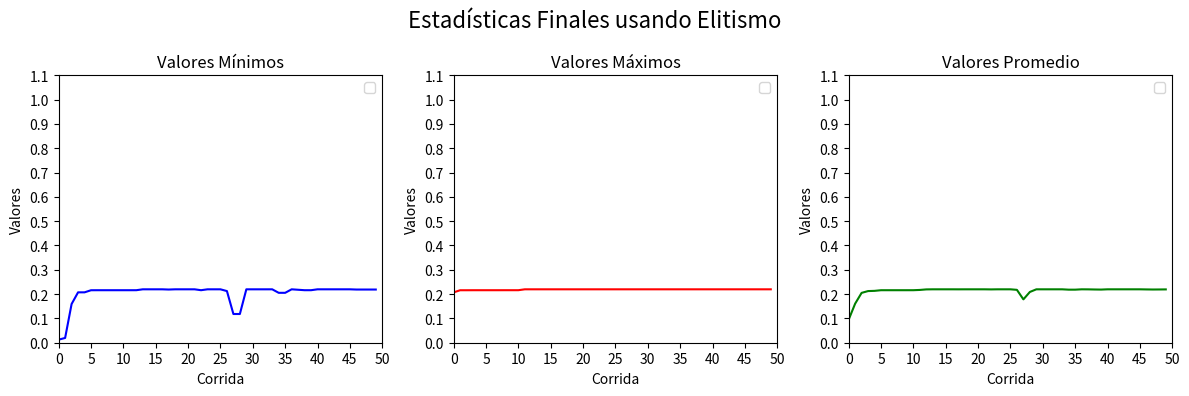
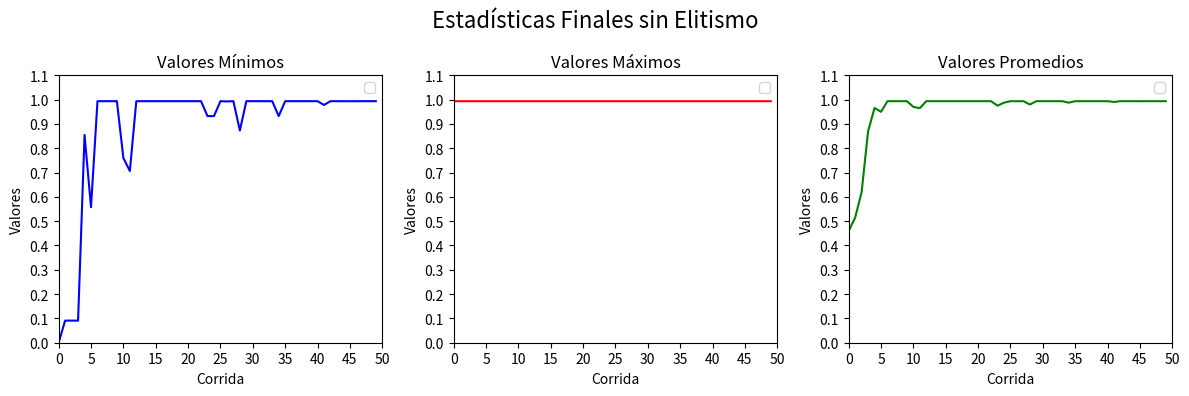
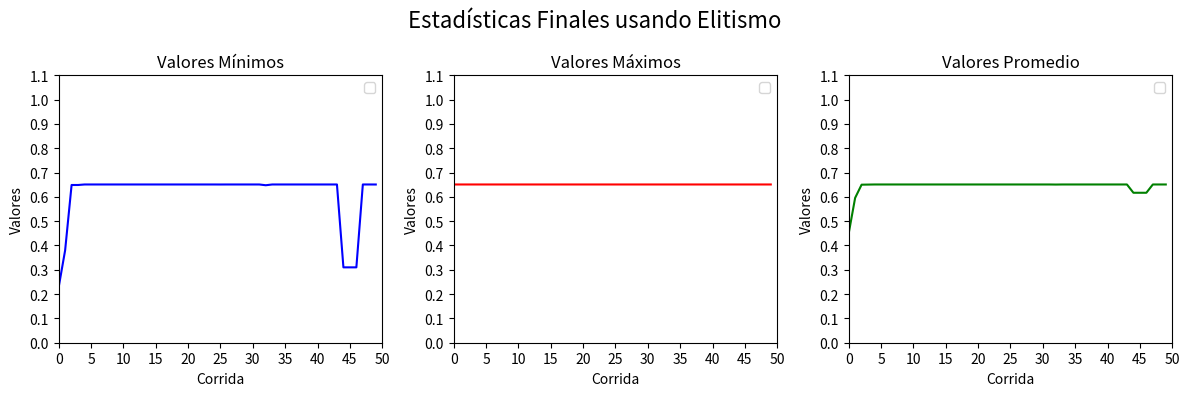
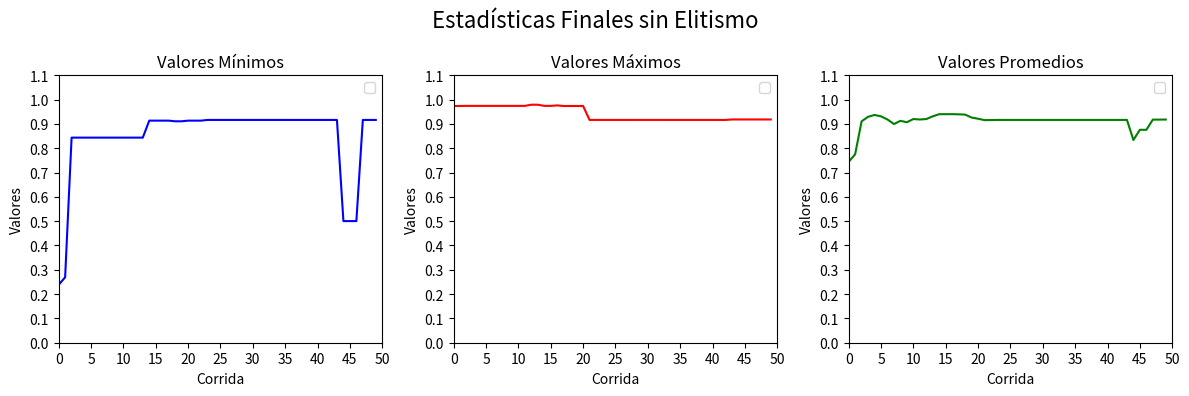
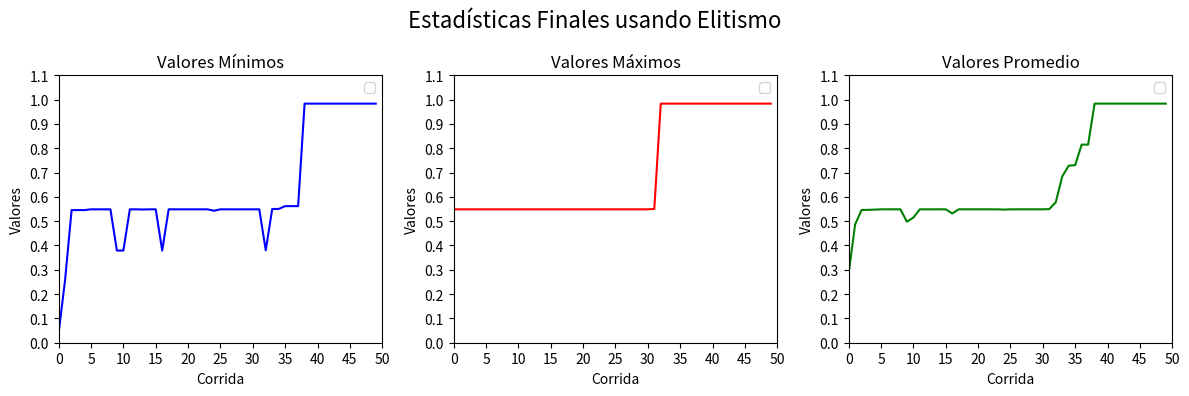
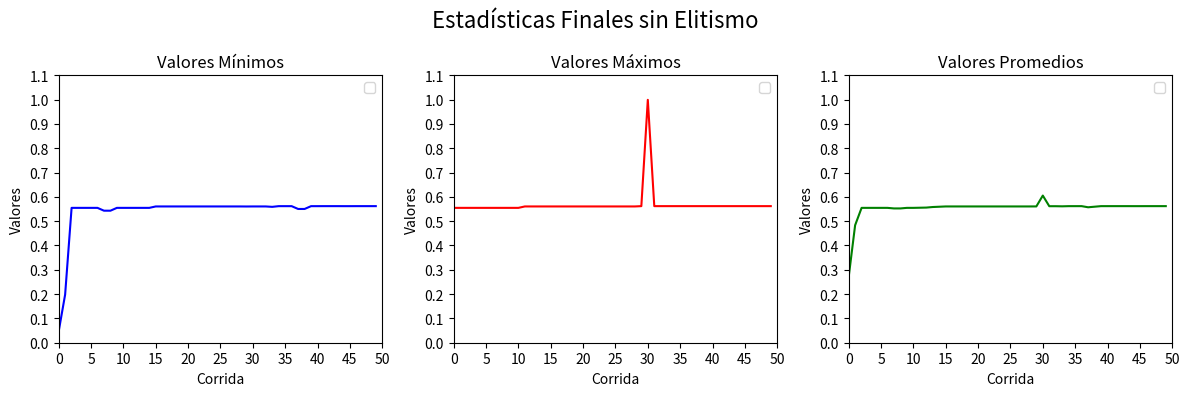

Here is the Python script that generated these plots, in order:
#librerias
import random
import matplotlib
import matplotlib.pyplot as plt

#parametros
tam_poblacion = 10
genes = 30
prob_crossover = 0.75
prob_mutacion = 0.05
ciclos = 50  #20 o 100 o 200
tam_torneo = 2
porcentaje_elitismo = 20 #porciento
cant_elite = porcentaje_elitismo*tam_poblacion/100

#funciones soporte
def crear_poblacion(numeroDeGenomas, numeroDeIndividuos):
    cromosoma = list()
    cromosomas = list()
    for i in range(numeroDeIndividuos):
        for j in range(numeroDeGenomas):
            cromosoma.append(round(random.random()))
        cromosomas.append(cromosoma)
        cromosoma = list()
    return cromosomas

def bin_to_dec(cromosoma):
    length = len(cromosoma)
    numDec = 0
    for gen in cromosoma:
        numDec += gen*(2**(length - 1))
        length -= 1
    return numDec

def fun_obj(cromosoma):
    return (bin_to_dec(cromosoma)/(2**30 - 1))**2

def fitness(cromosoma, tot):
    return fun_obj(cromosoma)/tot

def calcular_total(cromosomas):
    tot = 0
    for cromosoma in cromosomas:
        tot += fun_obj(cromosoma)
    return tot

def ordenar(cromosomas):
    tot = calcular_total(cromosomas)
    for i in range(len(cromosomas)):
        for j in range(i, len(cromosomas)):
            if(fitness(cromosomas[i],tot) > fitness(cromosomas[j],tot)):
                aux = cromosomas[j]
                cromosomas[j] = cromosomas[i]
                cromosomas[i] = aux
    return cromosomas

#selecciones
def ruleta_segun_rango(cromosomas):
    cromosomas = ordenar(cromosomas)
    indicesDeLosPadres=list()
    totsum = 0
    for k in range(len(cromosomas)):
        totsum += k + 1
    for j in range(int(tam_poblacion/2)):
        indicesDeLosPadres.append([None, None])
        for i in range(2):
            totRuleta = 0
            flecha = random.random()*100
            index = 0
            condicion = True
            while(condicion):
                totRuleta += ((index + 1)/totsum)*100
                if(totRuleta >= flecha and indicesDeLosPadres[j][0] != index):
                    indicesDeLosPadres[j][i] = index
                    condicion = False
                elif(totRuleta >= flecha and indicesDeLosPadres[j][0] == index):
                    index = 0
                    flecha = random.random()*100
                    totRuleta = 0
                else:
                    index += 1
    return indicesDeLosPadres

def ruleta_normal(cromosomas):
    total = calcular_total(cromosomas)
    indicesDeLosPadres = list()
    for j in range(int(tam_poblacion/2)):
        indicesDeLosPadres.append([None, None])
        for i in range(2):
            totRuleta = 0
            flecha = random.random()*100
            index = 0
            condicion = True
            while(condicion):
                totRuleta += (fitness(cromosomas[index], total))*100
                if(totRuleta >= flecha and indicesDeLosPadres[j][0] != index):
                    indicesDeLosPadres[j][i] = index
                    condicion = False
                elif(totRuleta >= flecha and indicesDeLosPadres[j][0] == index):
                    flecha = random.random()*100
                    index=0
                    totRuleta=0
                else:
                    index += 1
    return indicesDeLosPadres

def seleccion_torneo(cromosomas):
    indices_de_padres = list()
    for j in range(int(tam_poblacion/2)):
        for i in range(2):
            padres = list()
            mejor_indice = 0
            mejor_fitness = 0
            for j in range(tam_torneo):
                indice_elegido = random.randint(0,9)        
                if (fitness(cromosomas[indice_elegido],calcular_total(cromosomas)) > mejor_fitness):
                    mejor_fitness = fitness(cromosomas[indice_elegido],calcular_total(cromosomas))
                    mejor_indice = indice_elegido
            padres.append(mejor_indice)
        indices_de_padres.append(padres)
    return indices_de_padres

#funcion para obtener padres
def obtenerpadres(indices, cromosomes, indiceDePareja): 
    padres = list()  
    for i in range(2):
        #print('numero de pareja: ', indiceDePareja)
        #print('indice del responsable: ', indices[indiceDePareja][i-1])
        padres.append(cromosomes[indices[indiceDePareja][i-1]])
    return padres

#crossovers
def crossover_mitad_mitad(padres, poblacion):
    if(prob_crossover <= random.random()):
        cruce = random.randint(1, genes - 1)
        hijo1 = padres[0][:cruce]  + padres[1][cruce:]
        hijo2 = padres[1][:cruce] + padres[0][cruce:]
        poblacion.append(hijo1)
        poblacion.append(hijo2)
    else:
        poblacion.append(padres[0])
        poblacion.append(padres[1])

def crossover_mascara(padres, poblacion_siguiente):
    if(prob_crossover <= random.random()):
        for j in range(2):
            hijo = list()
            mascara = list()
            i = 0
            for i in range(genes):
                mascara.append(round(random.random()))
            i = 0
            for i in range(genes):
                if(mascara[i] == 1):
                    hijo.append(padres[0][i])
                else:
                    hijo.append(padres[1][i])
            poblacion_siguiente.append(hijo)
    else:
        poblacion_siguiente.append(padres[0])
        poblacion_siguiente.append(padres[1])

#mutaciones
def mutacion_indice_aleatorio(individuo):
    if (prob_mutacion >= random.random()):
        cruce = random.randint(1, genes - 1)
        individuo[cruce] = 1 - individuo[cruce]  # Cambiar de 0 a 1 o de 1 a 0 con probabilidad prob_mutacion
    return individuo

def mutacion_mascara(individuo):
    if (prob_mutacion >= random.random()):
        mascara = list()
        i = 0
        for i in range(genes):
            mascara.append(round(random.random()))
        i = 0
        for i in range(genes):
            if(mascara[i] == 1):
                individuo[i] = 1 - individuo[i]
    return individuo

def mutacion_mascara_probabilidad(individuo):
    if (prob_mutacion >= random.random()):
        mascara = list()
        i = 0
        for i in range(genes):
            mascara.append(random.random())
        i = 0
        for i in range(genes):
            flecha = random.random()
            if(mascara[i] <= flecha):
                individuo[i] = 1 - individuo[i]
    return individuo

'''
estas funciones son los universos con las ruletas especificadas. La ultima vez que fueron probadas anduvieron correctamente, pero crear_universo se puede parametrizar. 
Si estas funciones no funcionasen, entonces seguro seria debido a cambios en otras funciones

def universo_ruleta_normal():   #funciona correctamente                                         
    cromosomes = crear_poblacion(genes, tam_poblacion)
    for j in range(ciclos):
        print("ciclo " , j)
        poblacion2 = list()
        padrecitos = ruleta_normal(cromosomes)
        for k in range(int(tam_poblacion/2)):
            crossover_mitad_mitad(obtenerpadres(padrecitos,cromosomes,k), poblacion2 )
        for i in range(tam_poblacion):
            poblacion2[i] = mutacion_indice_aleatorio(poblacion2[i])
        cromosomes = poblacion2
    for p in range(tam_poblacion):
        print("El cromosoma ", p," tiene un valor en funcion objetivo igual a:  ", cromosomes[p], " con una funcion objetivo de:  ", fun_obj(cromosomes[p]))


def universo_torneo():   #funciona correctamente                                          
    poblacion = crear_poblacion(genes, tam_poblacion)
    for j in range(ciclos):
        print("ciclo " , j)
        poblacion2 = list()
        padrecitos= seleccion_torneo(poblacion)
        for k in range(int(tam_poblacion/2)):
            crossover_mitad_mitad(obtenerpadres(padrecitos,poblacion,k), poblacion2 )
        for i in range(tam_poblacion):
            poblacion2[i] = mutacion_indice_aleatorio(poblacion2[i])
        poblacion = poblacion2
    for p in range(tam_poblacion):
        print("El cromosoma ", p," tiene un valor en funcion objetivo igual a:  ", poblacion[p], " con una funcion objetivo de:  ", fun_obj(poblacion[p]),"\n")
'''


def crear_universo(metodo_seleccion, metodo_crossover, metodo_mutacion):
    ejex = list()
    valores_minimos = list()
    valores_maximos = list()
    valores_promedio = list()
    poblacion = crear_poblacion(genes, tam_poblacion)
    for j in range(ciclos):
        ejex.append(j)
        valor_promedio = 0
        valor_minimo = 1
        valor_maximo = 0
        tot_sum = 0
        poblacion2 = list()
        padrecitos = metodo_seleccion(poblacion)
        for k in range(int(tam_poblacion / 2)):
            metodo_crossover(obtenerpadres(padrecitos, poblacion, k), poblacion2)
        for i in range(tam_poblacion):
            poblacion2[i] = metodo_mutacion(poblacion2[i])
            if fun_obj(poblacion2[i]) > valor_maximo:
                valor_maximo = fun_obj(poblacion2[i])
            if fun_obj(poblacion2[i]) < valor_minimo:
                valor_minimo = fun_obj(poblacion2[i])
            tot_sum += fun_obj(poblacion2[i])
        promedio = tot_sum / tam_poblacion
        valores_minimos.append(valor_minimo)
        valores_maximos.append(valor_maximo)
        valores_promedio.append(promedio)
        poblacion = poblacion2


    numeros = int(ciclos/10)

    fig, axs = plt.subplots(1, 3, figsize=(12, 4))  # Reducimos el tamaño de la figura

    fig.suptitle('Estadísticas Finales sin Elitismo', fontsize=16)
    # Primer gráfico: Valores mínimos
    axs[0].plot(ejex, valores_minimos, 'b')
    axs[0].set_title('Valores Mínimos')
    axs[0].set_xlabel('Corrida')
    axs[0].set_ylabel('Valores')
    axs[0].set_xlim(0, ciclos - 1)
    axs[0].set_ylim(0, 1)
    axs[0].set_xticks(range(0, ciclos + 1, numeros))
    axs[0].set_yticks([i / 10 for i in range(0, 12)])
    axs[0].legend(loc='best')

    # Segundo gráfico: Valores máximos
    axs[1].plot(ejex, valores_maximos, 'r')
    axs[1].set_title('Valores Máximos')
    axs[1].set_xlabel('Corrida')
    axs[1].set_ylabel('Valores')
    axs[1].set_xlim(0, ciclos - 1)
    axs[1].set_ylim(0, 1)
    axs[1].set_xticks(range(0, ciclos + 1, numeros))
    axs[1].set_yticks([i / 10 for i in range(0, 12)])
    axs[1].legend(loc='best')

    # Tercer gráfico: Valores promedio
    axs[2].plot(ejex, valores_promedio, 'g')
    axs[2].set_title('Valores Promedios')
    axs[2].set_xlabel('Corrida')
    axs[2].set_ylabel('Valores')
    axs[2].set_xlim(0, ciclos - 1)
    axs[2].set_ylim(0, 1)
    axs[2].set_xticks(range(0, ciclos + 1, numeros))
    axs[2].set_yticks([i / 10 for i in range(0, 12)])
    axs[2].legend(loc='best')

    plt.tight_layout()
    plt.show()


#funcion para crear un universo con especificos metodos de desarrollo y que hace uso del elitismo
def crear_universo_con_elitismo(metodo_seleccion, metodo_crossover, metodo_mutacion):
    ejex = list()
    valores_minimos = list()
    valores_maximos = list()
    valores_promedio = list()
    poblacion = crear_poblacion(genes, tam_poblacion)
    for j in range(ciclos):
        ejex.append(j)
        valor_promedio = 0
        valor_minimo = 1
        valor_maximo = 0
        tot_sum = 0
        poblacion2 = list()
        poblacion = ordenar(poblacion)
        for e in range(int(cant_elite)):
            poblacion2.append(poblacion[tam_poblacion - e - 1])
        padrecitos = metodo_seleccion(poblacion)
        for k in range(int((tam_poblacion - cant_elite)/2)):
            metodo_crossover(obtenerpadres(padrecitos,poblacion,k), poblacion2)
        for i in range(tam_poblacion):
            poblacion2[i] = metodo_mutacion(poblacion2[i])
            if(fun_obj(poblacion2[i]) > valor_maximo):
                valor_maximo = fun_obj(poblacion2[i])
            if(fun_obj(poblacion2[i]) < valor_minimo):
                valor_minimo = fun_obj(poblacion2[i])
            tot_sum += fun_obj(poblacion2[i])
        promedio = tot_sum/tam_poblacion
        valores_minimos.append(valor_minimo)
        valores_maximos.append(valor_maximo)
        valores_promedio.append(promedio)
        poblacion = poblacion2

    numeros = int(ciclos/10)


    fig, axs = plt.subplots(1, 3, figsize=(12, 4))  # Reducimos el tamaño de la figura
    fig.suptitle('Estadísticas Finales usando Elitismo', fontsize=16)

    # Primer gráfico: Valores mínimos
    axs[0].plot(ejex, valores_minimos, 'b')
    axs[0].set_title('Valores Mínimos')
    axs[0].set_xlabel('Corrida')
    axs[0].set_ylabel('Valores')
    axs[0].set_xlim(0, ciclos)
    axs[0].set_ylim(0, 1)
    axs[0].set_xticks(range(0, ciclos + 1, numeros))
    axs[0].set_yticks([i / 10 for i in range(0, 12)])
    axs[0].legend(loc='best')

    # Segundo gráfico: Valores máximos
    axs[1].plot(ejex, valores_maximos, 'r')
    axs[1].set_title('Valores Máximos')
    axs[1].set_xlabel('Corrida')
    axs[1].set_ylabel('Valores')
    axs[1].set_xlim(0, ciclos)
    axs[1].set_ylim(0, 1)
    axs[1].set_xticks(range(0, ciclos + 1, numeros))
    axs[1].set_yticks([i / 10 for i in range(0, 12)])
    axs[1].legend(loc='best')

    # Tercer gráfico: Valores promedio
    axs[2].plot(ejex, valores_promedio, 'g')
    axs[2].set_title('Valores Promedio')
    axs[2].set_xlabel('Corrida')
    axs[2].set_ylabel('Valores')
    axs[2].set_xlim(0, ciclos)
    axs[2].set_ylim(0, 1)
    axs[2].set_xticks(range(0, ciclos + 1, numeros))
    axs[2].set_yticks([i / 10 for i in range(0, 12)])
    axs[2].legend(loc='best')

    plt.tight_layout()
    plt.show()

#crossover_mitad_mitad y mutacion_indice_aleatorio
crear_universo_con_elitismo(ruleta_segun_rango, crossover_mitad_mitad, mutacion_indice_aleatorio)
crear_universo(ruleta_segun_rango, crossover_mitad_mitad, mutacion_indice_aleatorio)

crear_universo_con_elitismo(ruleta_normal, crossover_mitad_mitad, mutacion_indice_aleatorio)
crear_universo(ruleta_normal, crossover_mitad_mitad, mutacion_indice_aleatorio)

crear_universo_con_elitismo(seleccion_torneo, crossover_mitad_mitad, mutacion_indice_aleatorio)
crear_universo(seleccion_torneo, crossover_mitad_mitad, mutacion_indice_aleatorio)

# #crossover_mitad_mitad y mutacion_mascara
# crear_universo_con_elitismo(ruleta_segun_rango, crossover_mitad_mitad, mutacion_mascara)
# crear_universo(ruleta_segun_rango, crossover_mitad_mitad, mutacion_mascara)

# crear_universo_con_elitismo(ruleta_normal, crossover_mitad_mitad, mutacion_mascara)
# crear_universo(ruleta_normal, crossover_mitad_mitad, mutacion_mascara)

# crear_universo_con_elitismo(seleccion_torneo, crossover_mitad_mitad, mutacion_mascara)
# crear_universo(seleccion_torneo, crossover_mitad_mitad, mutacion_mascara)

'''
# #crossover_mitad_mitad y mutacion_mascara_probabilidad
crear_universo_con_elitismo(ruleta_segun_rango, crossover_mitad_mitad, mutacion_mascara_probabilidad)
crear_universo(ruleta_segun_rango, crossover_mitad_mitad, mutacion_mascara_probabilidad)

crear_universo_con_elitismo(ruleta_normal, crossover_mitad_mitad, mutacion_mascara_probabilidad)
crear_universo(ruleta_normal, crossover_mitad_mitad, mutacion_mascara_probabilidad)

crear_universo_con_elitismo(seleccion_torneo, crossover_mitad_mitad, mutacion_mascara_probabilidad)
crear_universo(seleccion_torneo, crossover_mitad_mitad, mutacion_mascara_probabilidad)
'''

# #crossover_mascara y mutacion_indice_aleatorio
# crear_universo_con_elitismo(ruleta_segun_rango, crossover_mascara, mutacion_indice_aleatorio)
# crear_universo(ruleta_segun_rango, crossover_mascara, mutacion_indice_aleatorio)

# crear_universo_con_elitismo(ruleta_normal, crossover_mascara, mutacion_indice_aleatorio)
# crear_universo(ruleta_normal, crossover_mascara, mutacion_indice_aleatorio)

# crear_universo_con_elitismo(seleccion_torneo, crossover_mascara, mutacion_indice_aleatorio)
# crear_universo(seleccion_torneo, crossover_mascara, mutacion_indice_aleatorio)

'''
#crossover_mascara y mutacion_mascara
crear_universo_con_elitismo(ruleta_segun_rango, crossover_mascara, mutacion_mascara)
crear_universo(ruleta_segun_rango, crossover_mascara, mutacion_mascara)

crear_universo_con_elitismo(ruleta_normal, crossover_mascara, mutacion_mascara)
crear_universo(ruleta_normal, crossover_mascara, mutacion_mascara)

crear_universo_con_elitismo(seleccion_torneo, crossover_mascara, mutacion_mascara)
crear_universo(seleccion_torneo, crossover_mascara, mutacion_mascara)
'''

#crossover_mascara y mutacion_mascara_probabilidad
# crear_universo_con_elitismo(ruleta_segun_rango, crossover_mascara, mutacion_mascara_probabilidad)
# crear_universo(ruleta_segun_rango, crossover_mascara, mutacion_mascara_probabilidad)

# crear_universo_con_elitismo(ruleta_normal, crossover_mascara, mutacion_mascara_probabilidad)
# crear_universo(ruleta_normal, crossover_mascara, mutacion_mascara_probabilidad)

# crear_universo_con_elitismo(seleccion_torneo, crossover_mascara, mutacion_mascara_probabilidad)
# crear_universo(seleccion_torneo, crossover_mascara, mutacion_mascara_probabilidad)